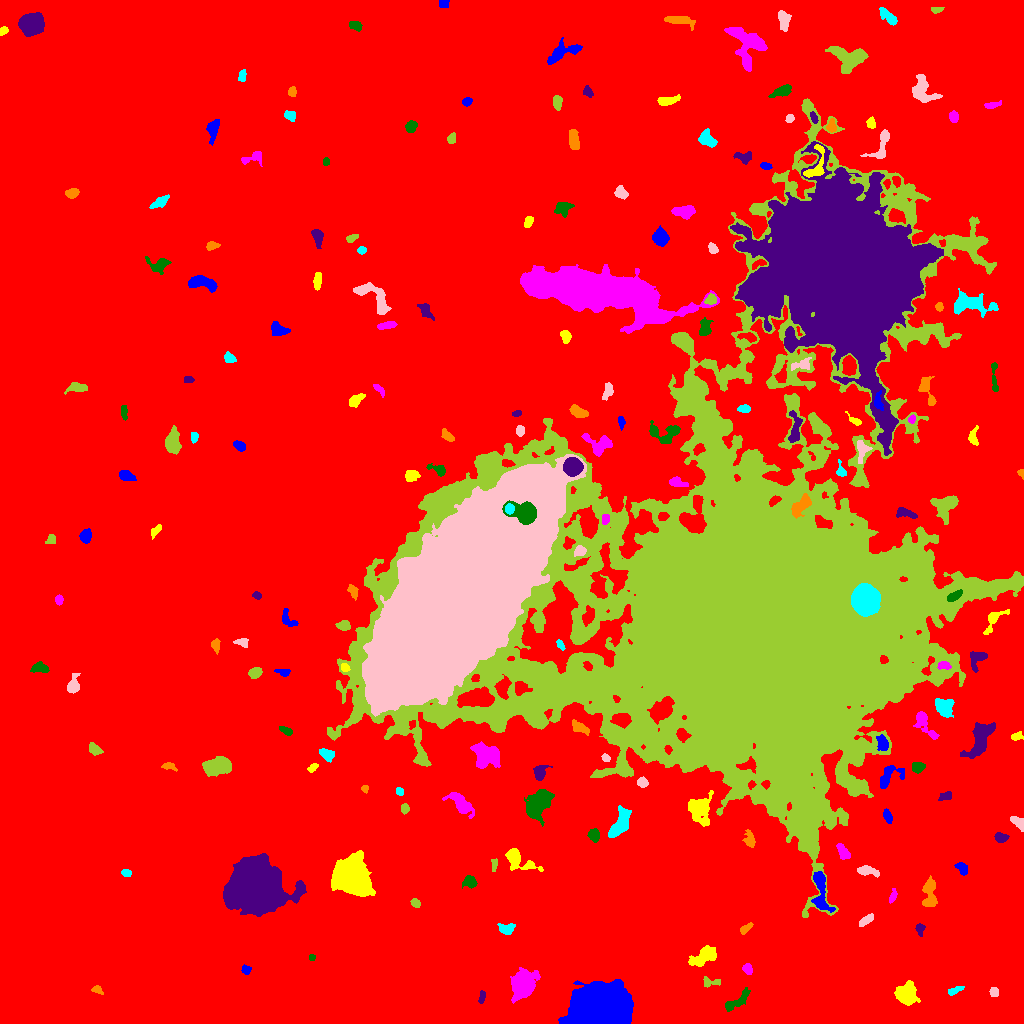

Data behind this chart, as committed beside it:
ID, X, Y, A, B, theta, total_flux, mu_max, mu_median, mu_mean, R_fwhm, R_e, R10, R90, x_start, x_end, y_start, y_end, area, greylevel
0, 528.4, 511.1, 305.5, 294.8, 1.502, 2793370, 19.0, 3.0, 3.416, 84.37, 240.5, 91.39, 390.5, 0, 1023, 0, 1023, 817697, 3.416
1, 599.5, 12.83, 14.37, 9.912, 0.1702, 48978, 68.0, 13.0, 18.94, 12.75, 13.24, 5.046, 22.98, 558, 633, 0, 44, 2586, 26.94
2, 906.6, 29.6, 5.486, 5.001, -1.446, 2599, 12.0, 6.0, 6.233, 8.556, 6.507, 2.646, 10.06, 894, 920, 18, 43, 417, 13.23
3, 522.6, 39.03, 5.254, 4.631, 1.177, 15192, 92.0, 12.0, 22.67, 6.433, 5.971, 2.326, 10.12, 510, 540, 20, 56, 670, 30.67
4, 735.9, 21.71, 8.539, 2.598, 0.6427, 553.0, 5.0, 2.0, 2.276, 5.202, 4.886, 1.871, 7.695, 725, 750, 12, 36, 243, 10.28
5, 481.7, 26.2, 3.266, 1.36, 1.384, 168.0, 5.0, 2.0, 2.182, 3.192, 2.706, 0.9772, 4.068, 478, 485, 20, 33, 77, 11.18
6, 96.74, 33.86, 2.95, 1.938, -0.4273, 242.0, 7.0, 3.0, 3.063, 3.09, 2.764, 0.9772, 4.297, 91, 103, 29, 38, 79, 11.06
7, 955.3, 33.23, 4.749, 1.552, 0.4305, 308.0, 6.0, 3.0, 3.05, 4.442, 3.241, 1.262, 4.983, 948, 964, 28, 37, 101, 11.05
8, 994.1, 31.46, 2.261, 1.871, -1.538, 216.0, 7.0, 2.0, 2.602, 2.932, 2.646, 0.9772, 4.146, 989, 998, 27, 36, 83, 11.6
9, 711, 41.16, 5.53, 2.394, -0.05824, 362.0, 8.0, 3.0, 2.992, 3.742, 3.478, 1.262, 5.352, 703, 720, 36, 47, 121, 10.99
10, 339.5, 43.9, 2.641, 2.321, 1.493, 472.0, 10.0, 4.0, 4.495, 3.909, 3.038, 1.262, 4.82, 335, 346, 39, 51, 105, 12.5
11, 246.1, 53.35, 2.084, 1.88, -0.7167, 151.0, 5.0, 2.0, 1.887, 2.821, 2.394, 0.9772, 3.868, 241, 251, 49, 59, 80, 10.89
12, 703.6, 67.16, 6.934, 3.335, 0.5304, 2687, 19.0, 6.0, 7.362, 5.809, 5.67, 2.185, 9.219, 688, 716, 57, 78, 365, 14.36
13, 747.6, 54.66, 2.634, 2.197, -1.055, 372.0, 7.0, 4.0, 3.796, 4.107, 3.09, 1.262, 4.754, 742, 752, 49, 60, 98, 11.8
14, 311.4, 65.83, 1.584, 1.444, -1.214, 115.0, 6.0, 2.0, 2.674, 2.585, 1.871, 0.5642, 3.038, 309, 315, 63, 69, 43, 11.67
15, 919.9, 94.62, 2.71, 1.972, -1.548, 237.0, 6.0, 2.0, 2.576, 3.656, 2.764, 0.9772, 4.442, 915, 925, 87, 100, 92, 11.58
16, 745.6, 95.26, 3.793, 1.594, 0.6242, 233.0, 6.0, 2.0, 2.402, 3.742, 2.985, 1.128, 4.687, 740, 753, 89, 101, 97, 12.4
17, 506.4, 94.44, 3.67, 2.6, -0.06824, 442.0, 7.0, 3.0, 2.833, 4.478, 3.742, 1.493, 5.754, 497, 515, 89, 100, 156, 12.83
18, 866.1, 103.2, 4.615, 1.729, 0.6451, 574.0, 8.0, 4.0, 4.556, 5.171, 3.613, 1.493, 5.528, 859, 873, 97, 110, 126, 12.56
19, 415.3, 120.4, 2.367, 1.754, -0.8227, 139.0, 4.0, 2.0, 1.738, 3.868, 2.585, 0.9772, 4.029, 410, 420, 116, 125, 80, 10.74
20, 619.6, 135, 6.24, 5.306, 0.3008, 1074, 7.0, 3.0, 3.042, 6.283, 5.89, 2.326, 9.097, 607, 631, 121, 144, 353, 12.04
21, 820.4, 134.3, 11.81, 3.208, -1.445, 1795, 12.0, 3.0, 4.305, 6.18, 5.67, 2.185, 9.558, 811, 835, 111, 152, 417, 16.3
22, 350.1, 147.5, 8.149, 7.456, -0.9649, 24208, 62.0, 11.0, 17.55, 9.541, 9.236, 3.568, 16.08, 331, 375, 127, 173, 1379, 25.55
23, 892.8, 127, 3.377, 1.548, 1.257, 279.0, 8.0, 3.0, 3.207, 3.141, 2.706, 0.9772, 4.442, 889, 897, 120, 135, 87, 11.21
24, 470.5, 141.7, 2.931, 2.689, -1.059, 381.0, 7.0, 2.0, 2.557, 3.989, 3.432, 1.382, 5.382, 462, 477, 135, 148, 149, 11.56
25, 255.1, 136.9, 11.34, 10.41, -0.1188, 105158, 170.0, 17.0, 33.5, 10.81, 11.99, 4.583, 23.47, 223, 306, 107, 170, 3139, 40.5
26, 929.6, 128.7, 8.287, 3.238, 1.558, 1102, 7.0, 3.0, 3.498, 6.933, 5.585, 2.185, 8.704, 922, 937, 117, 148, 315, 11.5
27, 126.5, 150.5, 2.343, 1.648, -0.1023, 165.0, 6.0, 2.0, 2.26, 3.038, 2.459, 0.9772, 3.989, 121, 131, 147, 154, 73, 11.26
28, 866.4, 152.6, 5.262, 2.34, -0.1915, 494.0, 7.0, 2.0, 2.775, 4.26, 3.949, 1.596, 6.358, 857, 879, 146, 158, 178, 12.78
29, 494.1, 159.9, 3.226, 1.505, 1.469, 155.0, 4.0, 2.0, 2.123, 3.949, 2.646, 0.9772, 4.107, 491, 497, 152, 165, 73, 11.12
30, 700.2, 156.2, 1.878, 1.452, 1.026, 124.0, 5.0, 3.0, 2.531, 2.821, 2.111, 0.7979, 3.241, 697, 703, 152, 160, 49, 11.53
31, 961.8, 154.8, 3.749, 2.302, -0.8328, 327.0, 5.0, 3.0, 2.637, 4.72, 3.7, 1.382, 5.528, 954, 967, 148, 161, 124, 10.64
32, 517.3, 164.1, 8.801, 3.966, -0.5249, 1487, 11.0, 3.0, 4.03, 5.499, 5.47, 2.111, 9.305, 505, 543, 152, 175, 369, 12.03
33, 842.7, 171.8, 4.844, 2.465, -0.9807, 417.0, 6.0, 3.0, 2.639, 5.293, 4.184, 1.596, 6.232, 836, 850, 164, 180, 158, 10.64
34, 594.3, 188.4, 2.695, 2.505, -1.552, 512.0, 11.0, 3.0, 3.765, 3.09, 3.141, 1.128, 5.262, 587, 599, 181, 195, 136, 12.76
35, 1001, 185.7, 3.169, 2.22, -0.1916, 373.0, 6.0, 3.0, 3.108, 4.951, 3.432, 1.382, 5.202, 994, 1009, 181, 191, 120, 12.11
36, 749.7, 183.2, 3.779, 2.113, -1.453, 586.0, 13.0, 3.0, 3.959, 3.038, 3.192, 1.128, 5.47, 742, 755, 176, 194, 148, 15.96
37, 619.3, 198.2, 8.69, 3.541, 1.028, 2209, 16.0, 5.0, 5.454, 5.698, 6.18, 2.326, 9.853, 608, 631, 186, 218, 405, 15.45
38, 1018, 201.2, 4.588, 2.088, -0.7381, 391.0, 6.0, 3.0, 2.813, 5.078, 3.7, 1.493, 5.67, 1010, 1023, 192, 207, 139, 11.81
39, 404.6, 215, 2.142, 1.921, -1.327, 158.0, 4.0, 2.0, 1.975, 3.989, 2.646, 0.9772, 4.068, 401, 409, 209, 220, 80, 10.97
40, 572.5, 208, 2.657, 2.088, 0.6342, 287.0, 7.0, 2.0, 2.733, 3.338, 2.932, 1.128, 4.652, 567, 578, 202, 213, 105, 11.73
41, 887.6, 206.9, 3.407, 1.765, -1.27, 226.0, 5.0, 2.0, 2.073, 3.785, 3.192, 1.262, 4.886, 883, 892, 200, 215, 109, 11.07
42, 699.3, 214.6, 6.445, 5.473, -1.461, 2449, 14.0, 4.0, 4.83, 6.887, 6.155, 2.459, 10.12, 688, 713, 197, 233, 507, 15.83
43, 461.6, 219.6, 7.409, 3.097, -0.7559, 1174, 8.0, 3.0, 3.298, 7.225, 5.557, 2.257, 8.686, 442, 474, 205, 231, 356, 13.3
44, 538.5, 220, 7.873, 5.047, 0.9839, 2919, 11.0, 5.0, 4.754, 8.831, 7.674, 3.038, 11.79, 524, 554, 197, 234, 614, 12.75
45, 945.8, 227.3, 3.43, 1.972, 0.2393, 274.0, 6.0, 3.0, 2.66, 4.107, 3.141, 1.128, 4.886, 938, 951, 223, 232, 103, 10.66
46, 364.9, 234.8, 1.894, 1.67, -1.13, 206.0, 8.0, 4.0, 3.962, 3.038, 2.185, 0.7979, 3.385, 361, 368, 230, 238, 52, 12.96
47, 399.6, 231.9, 2.087, 1.592, -1.115, 173.0, 6.0, 3.0, 2.79, 3.29, 2.394, 0.7979, 3.613, 396, 403, 228, 236, 62, 11.79
48, 642.3, 241.2, 2.194, 2.141, 0.433, 311.0, 7.0, 3.0, 3.079, 3.613, 2.764, 1.128, 4.37, 637, 648, 236, 247, 101, 16.08
49, 217.4, 257, 6.685, 3.864, 0.1317, 2838, 14.0, 6.0, 6.237, 8.156, 6.555, 2.646, 10.19, 202, 231, 247, 267, 455, 14.24
50, 387.3, 254.9, 5.733, 1.962, 1.405, 866.0, 11.0, 4.0, 4.352, 4.652, 4.297, 1.596, 6.676, 382, 392, 241, 267, 199, 12.35
51, 888.5, 246.5, 8.168, 4.271, 0.6454, 1068, 9.0, 3.0, 3.721, 4.918, 5.382, 2.034, 8.444, 880, 904, 235, 258, 287, 12.72
52, 312.6, 255.7, 2.959, 1.607, 0.6614, 286.0, 8.0, 4.0, 3.813, 3.656, 2.764, 1.128, 4.297, 307, 318, 251, 260, 75, 14.81
53, 485, 268, 6.862, 5.664, -0.7013, 2481, 11.0, 4.0, 4.561, 7.464, 7.092, 2.764, 11.23, 470, 500, 255, 282, 544, 13.56
54, 917.7, 256.4, 3.047, 2.377, 0.04564, 435.0, 7.0, 3.0, 3.346, 4.334, 3.478, 1.382, 5.323, 912, 925, 250, 261, 130, 12.35
55, 539.9, 250.7, 3.693, 2.786, 1.208, 841.0, 11.0, 4.0, 4.861, 4.886, 3.868, 1.493, 6.18, 533, 552, 243, 258, 173, 13.86
56, 168.9, 257.2, 3.661, 1.662, -0.1914, 250.0, 6.0, 2.0, 2.66, 3.827, 2.877, 1.128, 4.549, 161, 177, 252, 261, 94, 11.66
57, 327, 269.1, 3.602, 2.257, -0.3978, 544.0, 10.0, 3.0, 3.532, 3.909, 3.523, 1.262, 5.726, 319, 334, 261, 275, 154, 14.53
58, 605.8, 265.5, 2.028, 1.617, -0.7485, 172.0, 6.0, 3.0, 2.73, 3.338, 2.394, 0.9772, 3.613, 601, 610, 262, 270, 63, 14.73
59, 94.2, 274.5, 3.613, 2.322, -0.6411, 435.0, 6.0, 3.0, 3.295, 5.262, 3.7, 1.493, 5.557, 89, 103, 268, 281, 132, 11.3
... 152 more rows
